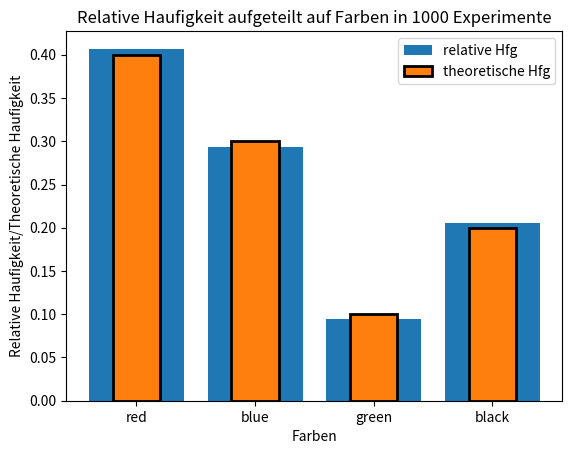

Generate this figure with matplotlib:
import numpy as np
import matplotlib.pyplot as plt

N = 1000
urne = []
urne.extend(['red'] * 20)
urne.extend(['blue'] * 15)
urne.extend(['green'] * 5)
urne.extend(['black'] * 10)


def get_random_balls():
    random_balls = np.random.choice(urne, size=1, replace=True)
    return random_balls


simulations = [get_random_balls() for _ in range(N)]

unique_counts, relative_freq = np.unique(simulations, return_counts=True)
relative_freq = relative_freq / N

color_order = ['red', 'blue', 'green', 'black']

# theoretical probabilities
total_balls = 50
red_balls = 20
blue_balls = 15
green_balls = 5
black_balls = 10

p_red_balls = red_balls / total_balls
p_blue_balls = blue_balls / total_balls
p_green_balls = green_balls / total_balls
p_black_balls = black_balls / total_balls

theoretical_probabilities = [p_red_balls, p_blue_balls, p_green_balls, p_black_balls]

plt.bar(color_order, relative_freq[np.argsort(color_order)], align='center', label='relative Hfg')   # need the argsort to keep the correct order of the colors in the plot
plt.bar(color_order, theoretical_probabilities, align='center', width=0.4, edgecolor='black', linewidth=2, label='theoretische Hfg')
plt.title(f"Relative Haufigkeit aufgeteilt auf Farben in {N} Experimente")
plt.xlabel('Farben')
plt.ylabel('Relative Haufigkeit/Theoretische Haufigkeit')
plt.legend()
plt.show()

# results from the first 10 picks -> set N = 10, if there is an error, that is because in these 10 picks,
# there is at least one color that is missing.
# So the solution would be to set the default value of any color to be 0 if it can't be picked in the
# number of simulations that has been set
